Run: headless pygame with SDL's dummy video driver; simulated clock (each Clock.tick advances the game by its frame time, no real sleeping); random seed 0; keys injected as events and as key.get_pressed() state; no mouse input.
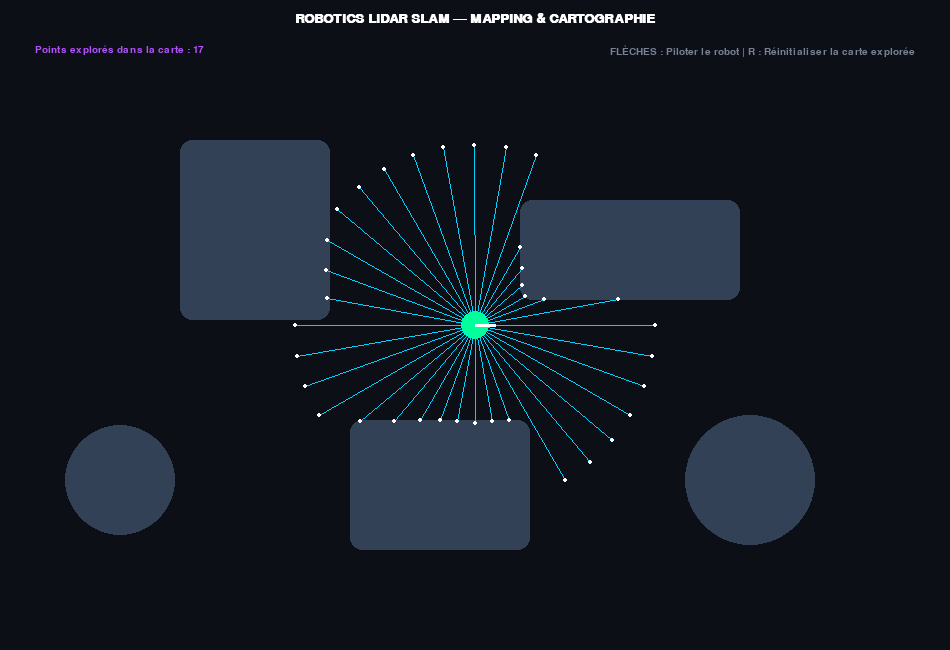
Frame 1 of 4 · flips 1–60 · no input
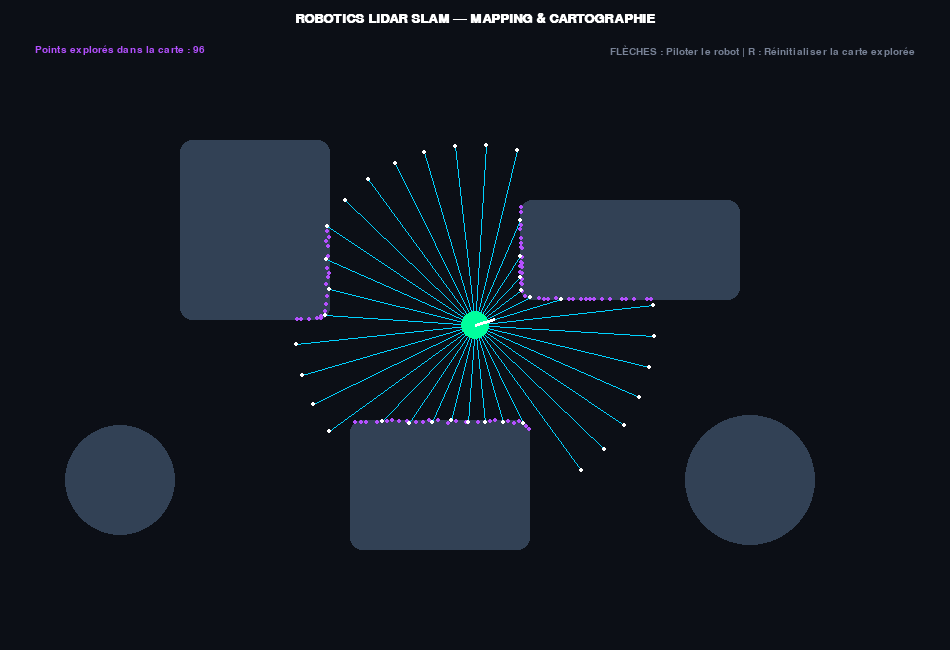
Frame 2 of 4 · flips 61–180 · tapped SPACE, RETURN · held RIGHT (→), D
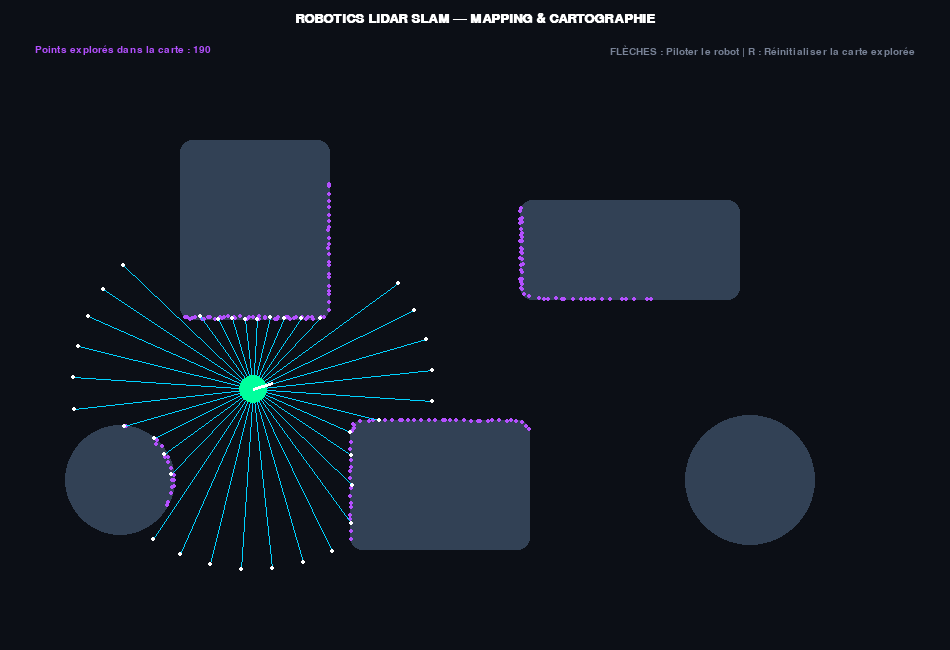
Frame 3 of 4 · flips 181–300 · held DOWN (↓), S
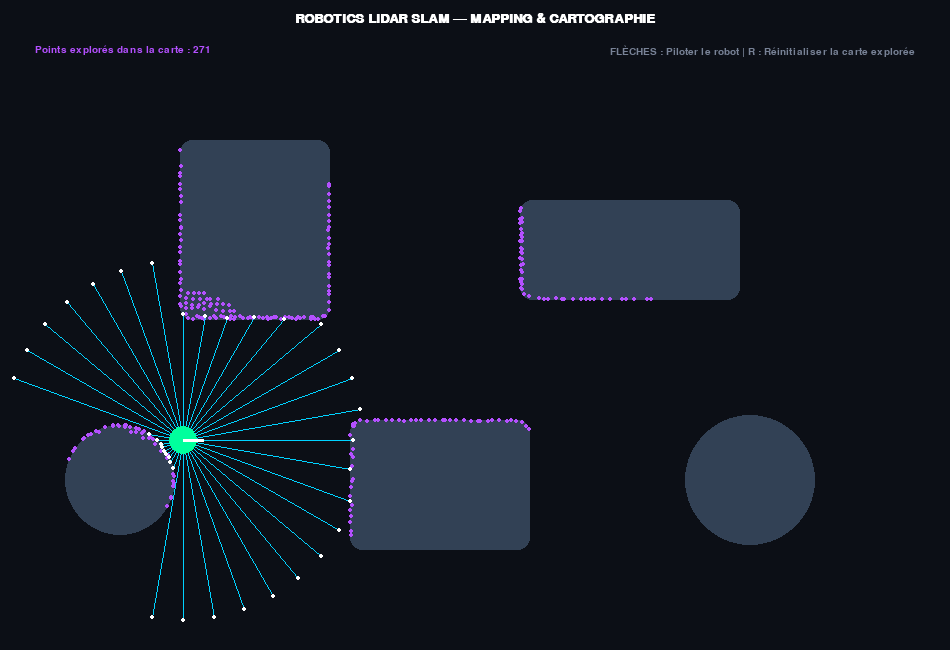
Frame 4 of 4 · flips 301–420 · held LEFT (←), A, UP (↑), W

The pygame program that drew these frames:

import pygame
import math
import random
import sys

pygame.init()

# Dimensions de la fenêtre
WIDTH, HEIGHT = 950, 650
screen = pygame.display.set_mode((WIDTH, HEIGHT))
pygame.display.set_caption("Robotics LiDAR SLAM & Autonomous Mapping Simulation")
clock = pygame.time.Clock()

# Couleurs (Thème Cyber / Robotique)
DARK_BG = (12, 15, 22)
ROBOT_COLOR = (0, 255, 157)      # Vert néon pour le robot
LIDAR_COLOR = (0, 210, 255, 60)   # Cyan semi-transparent pour les rayons
MAP_POINT_COLOR = (180, 80, 255) # Violet pour la carte reconstruite (SLAM)
OBSTACLE_COLOR = (50, 65, 85)   # Obstacles réels (gris-bleu)
WHITE = (255, 255, 255)
GRAY = (120, 130, 150)

# Polices
font_medium = pygame.font.SysFont("Arial", 20, bold=True)
font_small = pygame.font.SysFont("Arial", 15)

class Robot:
    def __init__(self, x, y):
        self.x = x
        self.y = y
        self.angle = 0.0
        self.speed = 0.0
        self.radius = 14
        self.lidar_range = 180
        self.num_rays = 36  # Balayage 360° avec 36 rayons (1 tous les 10°)

    def move(self, keys):
        # Contrôle manuel avec les flèches du clavier
        if keys[pygame.K_LEFT]:
            self.angle -= 0.05
        if keys[pygame.K_RIGHT]:
            self.angle += 0.05
        if keys[pygame.K_UP]:
            self.speed = min(3.5, self.speed + 0.2)
        elif keys[pygame.K_DOWN]:
            self.speed = max(-2.0, self.speed - 0.2)
        else:
            self.speed *= 0.9  # Freinage naturel

        self.x += math.cos(self.angle) * self.speed
        self.y += math.sin(self.angle) * self.speed

        # Bords de l'écran
        self.x = max(30, min(WIDTH - 30, self.x))
        self.y = max(80, min(HEIGHT - 30, self.y))

    def scan(self, obstacles_surface, map_points):
        # Balayage LiDAR 360 degrés
        scan_hits = []
        for i in range(self.num_rays):
            ray_angle = self.angle + (i * 2 * math.pi / self.num_rays)
            hit = False
            
            for d in range(10, self.lidar_range, 4):
                rx = int(self.x + math.cos(ray_angle) * d)
                ry = int(self.y + math.sin(ray_angle) * d)

                if not (0 <= rx < WIDTH and 0 <= ry < HEIGHT):
                    break

                # Si le rayon touche un obstacle
                col = obstacles_surface.get_at((rx, ry))
                if col[0] > 40 and col[1] > 50:
                    scan_hits.append((rx, ry))
                    # Ajouter le point détecté dans la carte SLAM (avec réduction des doublons)
                    grid_key = (rx // 6, ry // 6)
                    map_points[grid_key] = (rx, ry)
                    hit = True
                    break
            
            if not hit:
                end_x = int(self.x + math.cos(ray_angle) * self.lidar_range)
                end_y = int(self.y + math.sin(ray_angle) * self.lidar_range)
                scan_hits.append((end_x, end_y))

        return scan_hits

    def draw(self, surface):
        # Corps du robot
        pygame.draw.circle(surface, ROBOT_COLOR, (int(self.x), int(self.y)), self.radius)
        # Indicateur de direction (Flèche/Proue)
        dir_x = self.x + math.cos(self.angle) * (self.radius + 6)
        dir_y = self.y + math.sin(self.angle) * (self.radius + 6)
        pygame.draw.line(surface, WHITE, (self.x, self.y), (dir_x, dir_y), 3)

# --- GÉNÉRATION D'UNE CARTE D'OBSTACLES RÉELS ---
def create_environment():
    surf = pygame.Surface((WIDTH, HEIGHT))
    surf.fill((12, 15, 22))

    # Obstacles rectangulaires et circulaires
    pygame.draw.rect(surf, OBSTACLE_COLOR, (180, 140, 150, 180), border_radius=12)
    pygame.draw.rect(surf, OBSTACLE_COLOR, (520, 200, 220, 100), border_radius=12)
    pygame.draw.rect(surf, OBSTACLE_COLOR, (350, 420, 180, 130), border_radius=12)
    pygame.draw.circle(surf, OBSTACLE_COLOR, (750, 480), 65)
    pygame.draw.circle(surf, OBSTACLE_COLOR, (120, 480), 55)

    return surf

env_surface = create_environment()
robot = Robot(WIDTH // 2, HEIGHT // 2)
map_points = {}  # Stocke la carte découverte par le SLAM {(gx, gy): (x, y)}

running = True
while running:
    keys = pygame.key.get_pressed()

    for event in pygame.event.get():
        if event.type == pygame.QUIT:
            running = False
        elif event.type == pygame.KEYDOWN:
            if event.key == pygame.K_r:
                # Réinitialiser la carte SLAM et la position
                robot = Robot(WIDTH // 2, HEIGHT // 2)
                map_points = {}

    # Déplacement du robot
    robot.move(keys)

    # Scanner avec le LiDAR et construire le SLAM
    scan_hits = robot.scan(env_surface, map_points)

    # --- RENDU GRAPHIQUE ---
    screen.fill(DARK_BG)

    # 1. Dessiner les obstacles réels du monde
    screen.blit(env_surface, (0, 0))

    # 2. Dessiner la carte reconstruite par SLAM (Points découverts)
    for p in map_points.values():
        pygame.draw.circle(screen, MAP_POINT_COLOR, p, 2)

    # 3. Dessiner les faisceaux LiDAR instantanés
    for hx, hy in scan_hits:
        pygame.draw.line(screen, (0, 210, 255), (int(robot.x), int(robot.y)), (hx, hy), 1)
        pygame.draw.circle(screen, WHITE, (hx, hy), 2)

    # 4. Dessiner le robot
    robot.draw(screen)

    # --- HUD ET INSTRUCTIONS ---
    title_txt = font_medium.render("ROBOTICS LiDAR SLAM — MAPPING & CARTOGRAPHIE", True, WHITE)
    screen.blit(title_txt, (WIDTH // 2 - title_txt.get_width() // 2, 12))

    stats_txt = font_small.render(f"Points explorés dans la carte : {len(map_points)}", True, MAP_POINT_COLOR)
    screen.blit(stats_txt, (35, 45))

    inst_txt = font_small.render("FLÈCHES : Piloter le robot | R : Réinitialiser la carte explorée", True, GRAY)
    screen.blit(inst_txt, (WIDTH - inst_txt.get_width() - 35, 45))

    pygame.display.flip()
    clock.tick(60)

pygame.quit()
sys.exit()
